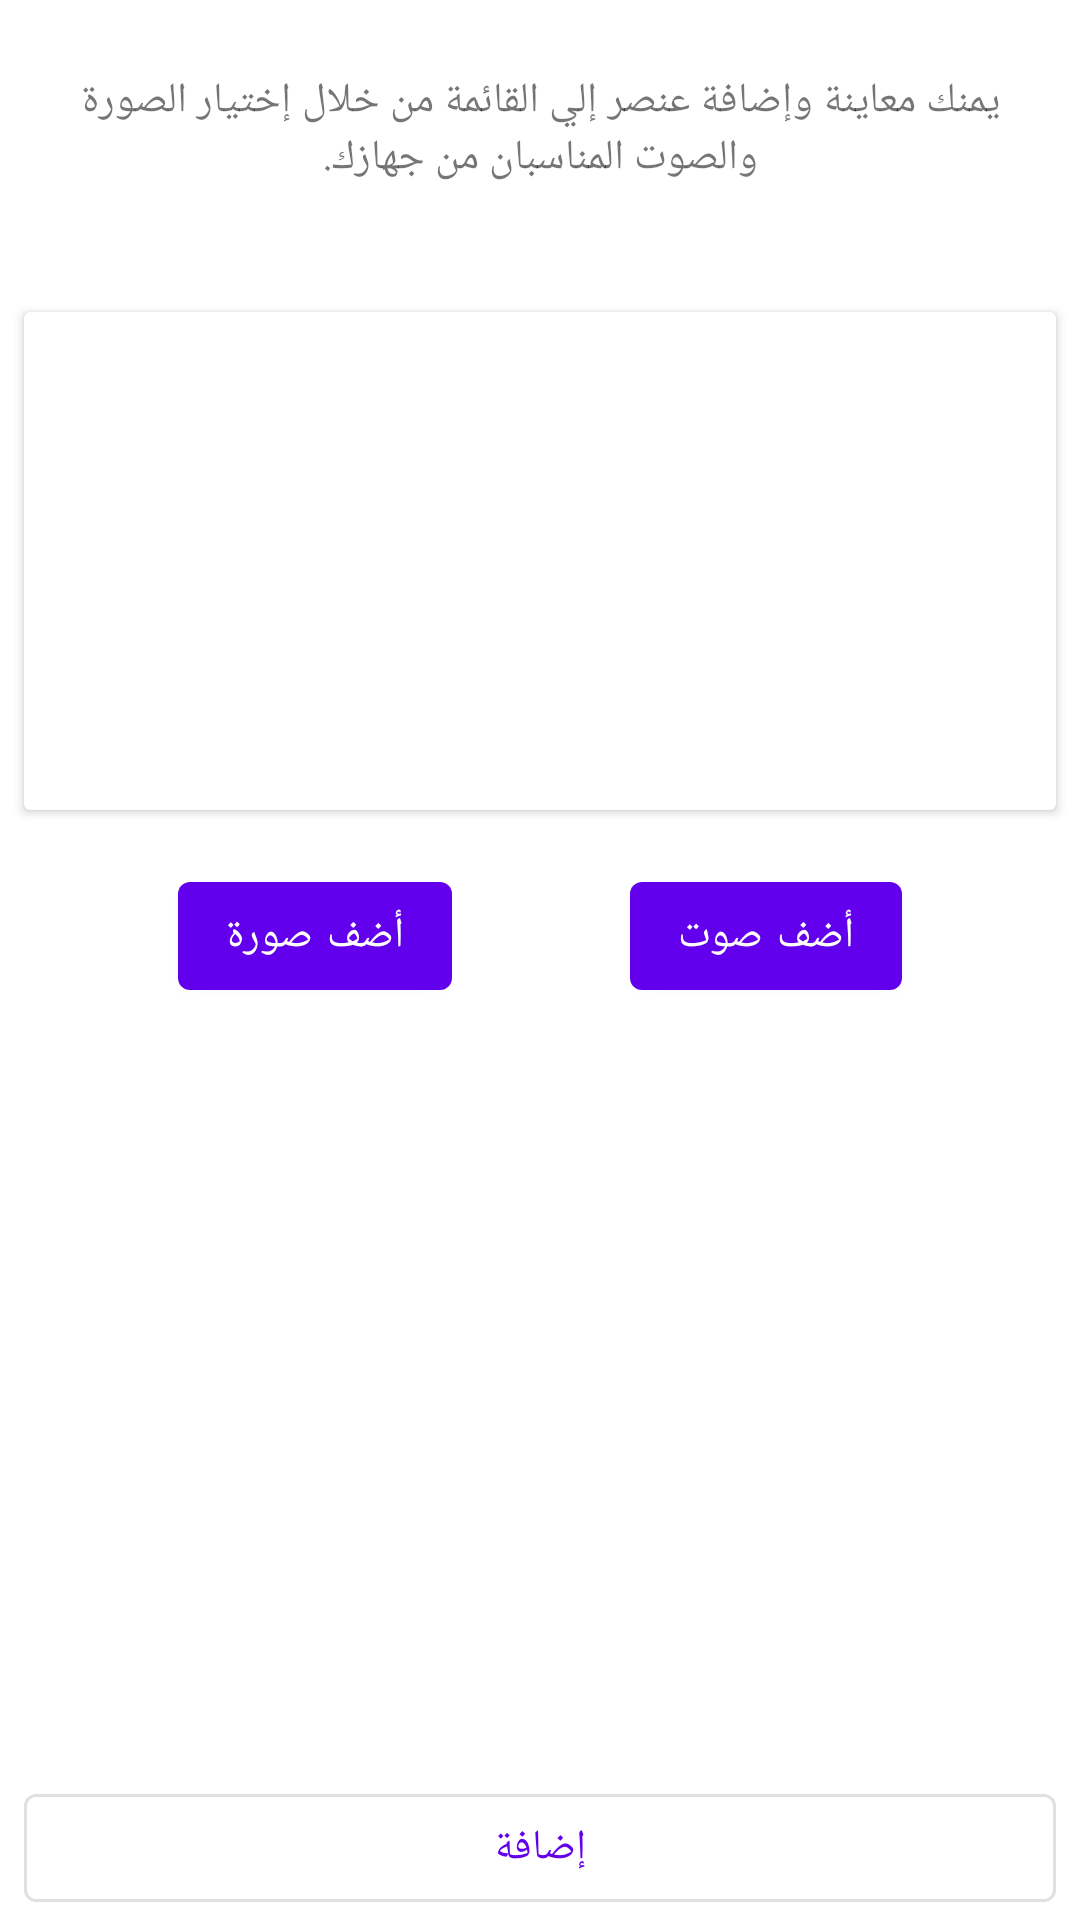

Write the Android layout XML for this screen, with the resource values it uses.
<!-- AndroidManifest.xml: application theme Theme.HearMe -->
<!-- res/layout/activity_add_new_photo_ativity.xml -->
<?xml version="1.0" encoding="utf-8"?>
<androidx.constraintlayout.widget.ConstraintLayout xmlns:android="http://schemas.android.com/apk/res/android"
        xmlns:tools="http://schemas.android.com/tools"
        xmlns:app="http://schemas.android.com/apk/res-auto"
        android:layout_width="match_parent"
        android:layout_height="match_parent"
        tools:context=".AddNewPhotoActivity">

    <TextView
            android:text="@string/add_new_item_description"
            android:layout_width="wrap_content"
            android:layout_height="wrap_content"
            android:id="@+id/desc_text_view"
            app:layout_constraintTop_toTopOf="parent"
            app:layout_constraintStart_toStartOf="parent"
            app:layout_constraintEnd_toEndOf="parent"
            android:layout_marginTop="8dp"
            android:padding="16dp"
            android:gravity="center" />

    <androidx.cardview.widget.CardView
            android:layout_width="match_parent"
            android:layout_height="wrap_content"
            app:layout_constraintTop_toBottomOf="@+id/desc_text_view"
            android:layout_marginTop="8dp"
            app:layout_constraintEnd_toEndOf="parent"
            app:layout_constraintStart_toStartOf="parent"
            android:layout_marginStart="8dp"
            android:layout_marginEnd="8dp"
            app:layout_constraintBottom_toTopOf="@+id/guideline2"
            android:id="@+id/cardView">

        <RelativeLayout
                android:layout_width="match_parent"
                android:layout_height="wrap_content"
                android:padding="8dp">

            <ImageView
                    android:src="@drawable/ic_launcher_background"
                    android:layout_width="150dp"
                    android:layout_height="150dp"
                    android:padding="20dp"
                    android:scaleType="fitXY"
                    android:id="@+id/image_view_new_photo"
                    android:layout_centerHorizontal="true" />

            <ImageView
                    android:src="@drawable/ic_music"
                    android:layout_width="wrap_content"
                    android:layout_height="wrap_content"
                    android:id="@+id/image_view_sound_added"
                    android:layout_alignBaseline="@id/image_view_new_photo"
                    android:layout_alignBottom="@id/image_view_new_photo"
                    android:layout_alignEnd="@id/image_view_new_photo"
                    android:visibility="gone"
                    tools:visibility="visible"/>
        </RelativeLayout>

    </androidx.cardview.widget.CardView>

    <com.google.android.material.button.MaterialButton
            android:id="@+id/button_select_sound"
            android:layout_width="wrap_content"
            android:layout_height="wrap_content"
            android:text="@string/add_sound"
            app:layout_constraintEnd_toEndOf="parent"
            app:layout_constraintStart_toEndOf="@+id/button_select_photo"
            app:layout_constraintHorizontal_bias="0.5"
            app:layout_constraintTop_toTopOf="@+id/guideline2" />

    <com.google.android.material.button.MaterialButton
            android:id="@+id/button_select_photo"
            android:layout_width="wrap_content"
            android:layout_height="wrap_content"
            android:text="@string/add_photo"
            app:layout_constraintStart_toStartOf="parent"
            app:layout_constraintHorizontal_bias="0.5"
            app:layout_constraintEnd_toStartOf="@+id/button_select_sound"
            app:layout_constraintTop_toTopOf="@+id/guideline2" />

    <androidx.constraintlayout.widget.Guideline
            android:layout_width="wrap_content"
            android:layout_height="wrap_content"
            android:id="@+id/guideline2"
            android:orientation="horizontal"
            app:layout_constraintGuide_percent="0.45" />

    <com.google.android.material.button.MaterialButton
            android:layout_width="match_parent"
            android:layout_height="wrap_content"
            android:id="@+id/button_submit"
            android:text="@string/submit"
            app:layout_constraintBottom_toBottomOf="parent"
            app:layout_constraintStart_toStartOf="parent"
            app:layout_constraintEnd_toEndOf="parent"
            android:layout_marginStart="8dp"
            android:layout_marginEnd="8dp"
            style="@style/Widget.MaterialComponents.Button.OutlinedButton"/>
</androidx.constraintlayout.widget.ConstraintLayout>
<!-- resources referenced by this layout -->
<resources>
  <string name="add_new_item_description">يمنك معاينة وإضافة عنصر إلي القائمة من خلال إختيار الصورة والصوت المناسبان من جهازك.</string>
  <string name="add_photo">أضف صورة</string>
  <string name="add_sound">أضف صوت</string>
  <string name="submit">إضافة</string>
  <style name="Theme.HearMe" parent="Theme.MaterialComponents.DayNight.DarkActionBar">
          
          <item name="colorPrimary">@color/purple_500</item>
          <item name="colorPrimaryVariant">@color/purple_700</item>
          <item name="colorOnPrimary">@color/white</item>
          
          <item name="colorSecondary">@color/teal_200</item>
          <item name="colorSecondaryVariant">@color/teal_700</item>
          <item name="colorOnSecondary">@color/black</item>
          
          <item name="android:statusBarColor" tools:targetApi="l">?attr/colorPrimaryVariant</item>
          
      </style>
  <!-- not gathered from this repository: default colours our renderer supplied (Android Studio template values) -->
  <color name="purple_500">#FF6200EE</color>
  <color name="purple_700">#FF3700B3</color>
  <color name="teal_200">#FF03DAC5</color>
  <color name="teal_700">#FF018786</color>
  <color name="black">#FF000000</color>
  <color name="white">#FFFFFFFF</color>
</resources>
